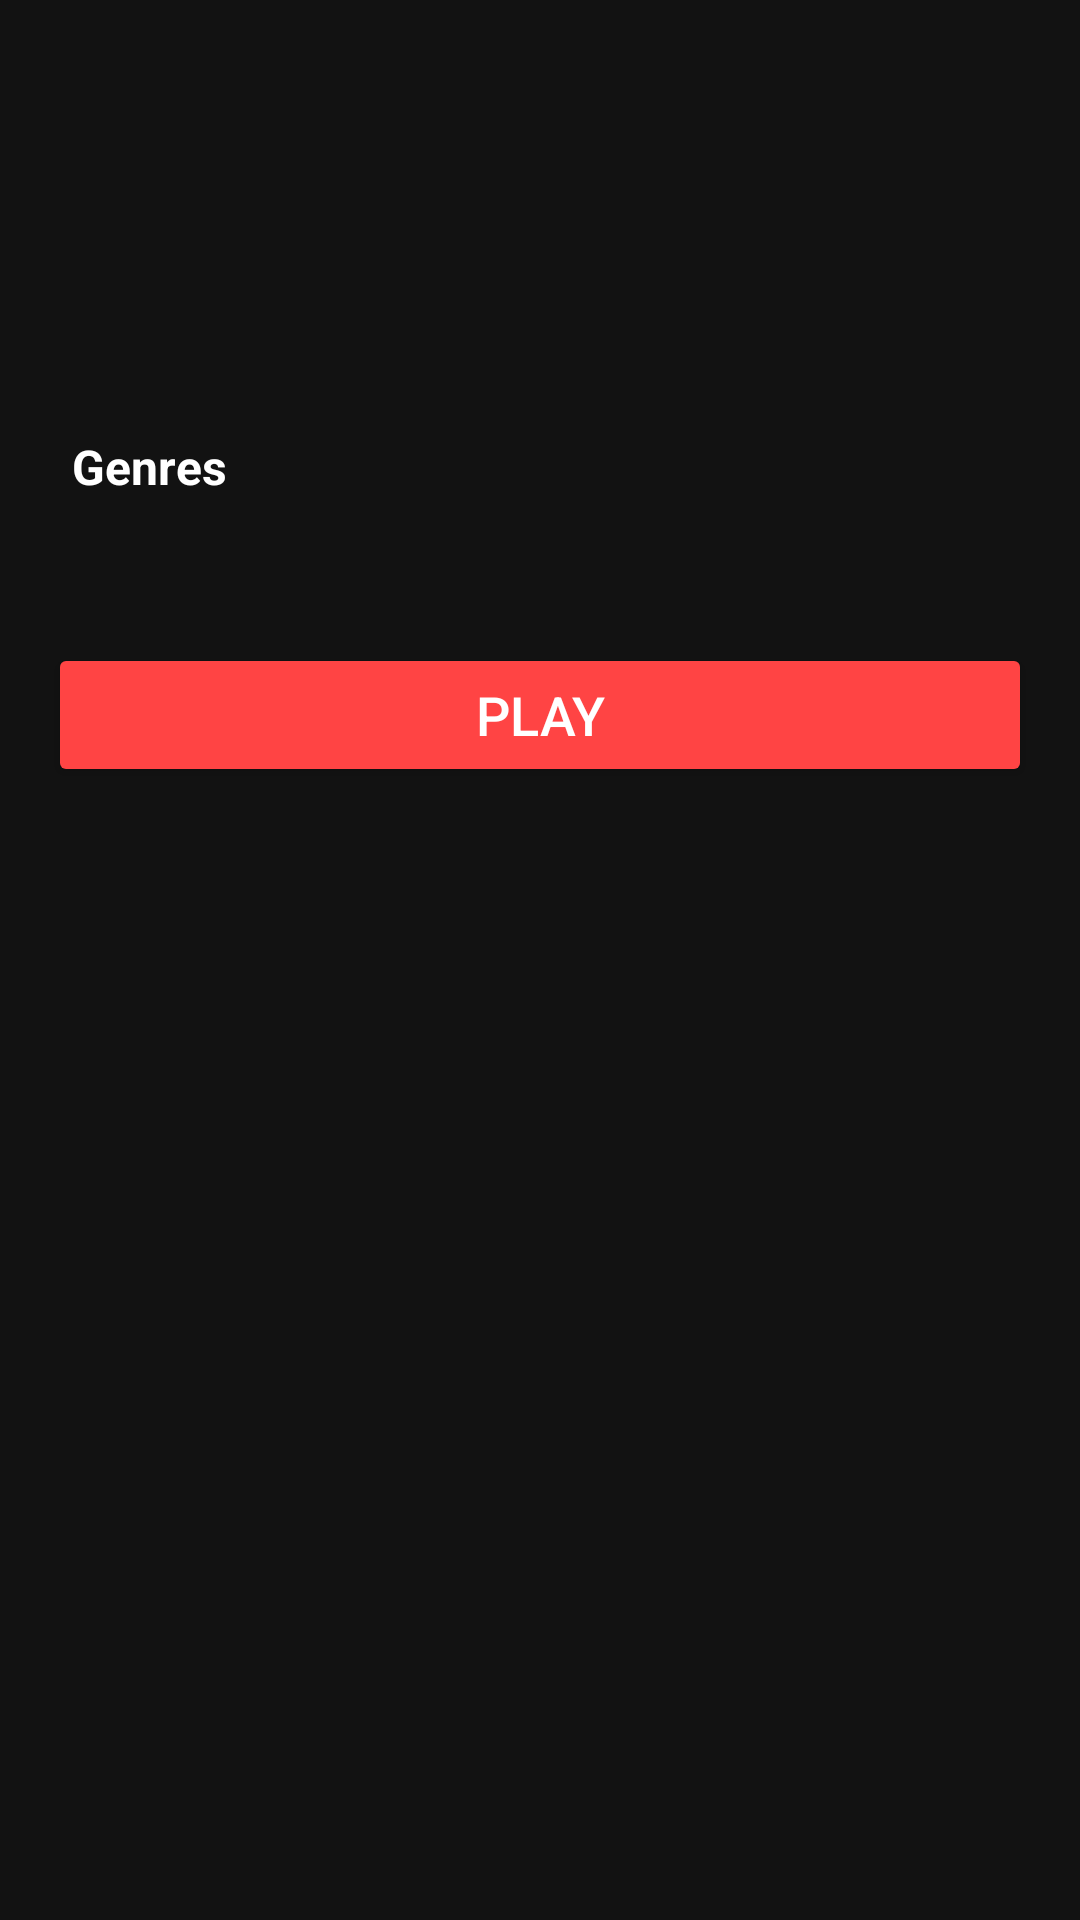

Produce the Android XML layout that renders to this screen, including the resource entries it uses.
<!-- AndroidManifest.xml: application theme Theme.MovieApp -->
<!-- res/layout/activity_movie_detail.xml -->
<ScrollView xmlns:android="http://schemas.android.com/apk/res/android"
        xmlns:app="http://schemas.android.com/apk/res-auto"
        android:layout_width="match_parent"
        android:layout_height="match_parent"
        android:background="#121212">

        <LinearLayout
            android:orientation="vertical"
            android:padding="16dp"
            android:layout_width="match_parent"
            android:layout_height="wrap_content">

            <ImageView
                android:id="@+id/detail_thumbnail"
                android:layout_width="match_parent"
                android:layout_height="wrap_content"
                android:scaleType="fitCenter"
                android:layout_marginBottom="16dp" />

            <LinearLayout
                android:layout_width="match_parent"
                android:layout_height="wrap_content"
                android:orientation="horizontal"
                android:gravity="center_vertical"
                android:layout_marginBottom="8dp">

                <TextView
                    android:id="@+id/detail_title"
                    android:layout_width="0dp"
                    android:layout_height="wrap_content"
                    android:layout_weight="1"
                    android:textStyle="bold"
                    android:textSize="28sp"
                    android:textColor="@android:color/white"
                    android:maxLines="2"
                    android:ellipsize="end" />

                <ImageButton
                    android:id="@+id/btnFavoriteMovie"
                    android:layout_width="40dp"
                    android:layout_height="40dp"
                    android:background="?attr/selectableItemBackgroundBorderless"
                    android:src="@drawable/favorite"
                    android:tint="@android:color/holo_red_light"
                    android:contentDescription="Favorite" />
            </LinearLayout>


            <TextView
                android:id="@+id/detail_year"
                android:layout_width="wrap_content"
                android:layout_height="wrap_content"
                android:layout_marginTop="8dp"
                android:textColor="@android:color/white"
                android:textSize="16sp" />

            <TextView
                android:id="@+id/detail_description"
                android:layout_width="wrap_content"
                android:layout_height="wrap_content"
                android:layout_marginTop="8dp"
                android:textColor="@android:color/white"
                android:textSize="14sp"
                android:maxLines="4"
                android:ellipsize="end" />

            <TextView
                android:id="@+id/tvGenres"
                android:layout_width="wrap_content"
                android:layout_height="wrap_content"
                android:text="Genres"
                android:textSize="16sp"
                android:textStyle="bold"
                android:padding="8dp"
                android:textColor="@android:color/white" />

    
    
    
    
    
    
    
    
    

            <LinearLayout
                android:id="@+id/episodesLayout"
                android:layout_width="match_parent"
                android:layout_height="wrap_content"
                android:orientation="vertical"
                android:padding="8dp"
                android:layout_marginTop="8dp">
                
            </LinearLayout>

            <Button
                android:id="@+id/btnPlay"
                android:layout_width="match_parent"
                android:layout_height="wrap_content"
                android:text="Play"
                android:textSize="18sp"
                android:textColor="@android:color/white"
                android:backgroundTint="@android:color/holo_red_light"
                android:layout_marginTop="16dp" />

        </LinearLayout>

    </ScrollView>
<!-- resources referenced by this layout -->
<resources>
  <style name="Theme.MovieApp" parent="Theme.MaterialComponents.DayNight.NoActionBar">
          
          <item name="colorPrimary">@color/purple_500</item>
          <item name="colorPrimaryVariant">@color/purple_700</item>
          <item name="colorOnPrimary">@color/white</item>
          
          <item name="colorSecondary">@color/teal_200</item>
          <item name="colorSecondaryVariant">@color/teal_700</item>
          <item name="colorOnSecondary">@color/black</item>
          
          <item name="android:statusBarColor">?attr/colorPrimaryVariant</item>
          
      </style>
  <color name="purple_500">#FF6200EE</color>
  <color name="purple_700">#FF3700B3</color>
  <color name="white">#FFFFFFFF</color>
  <color name="teal_200">#FF03DAC5</color>
  <color name="teal_700">#FF018786</color>
  <color name="black">#FF000000</color>
</resources>
